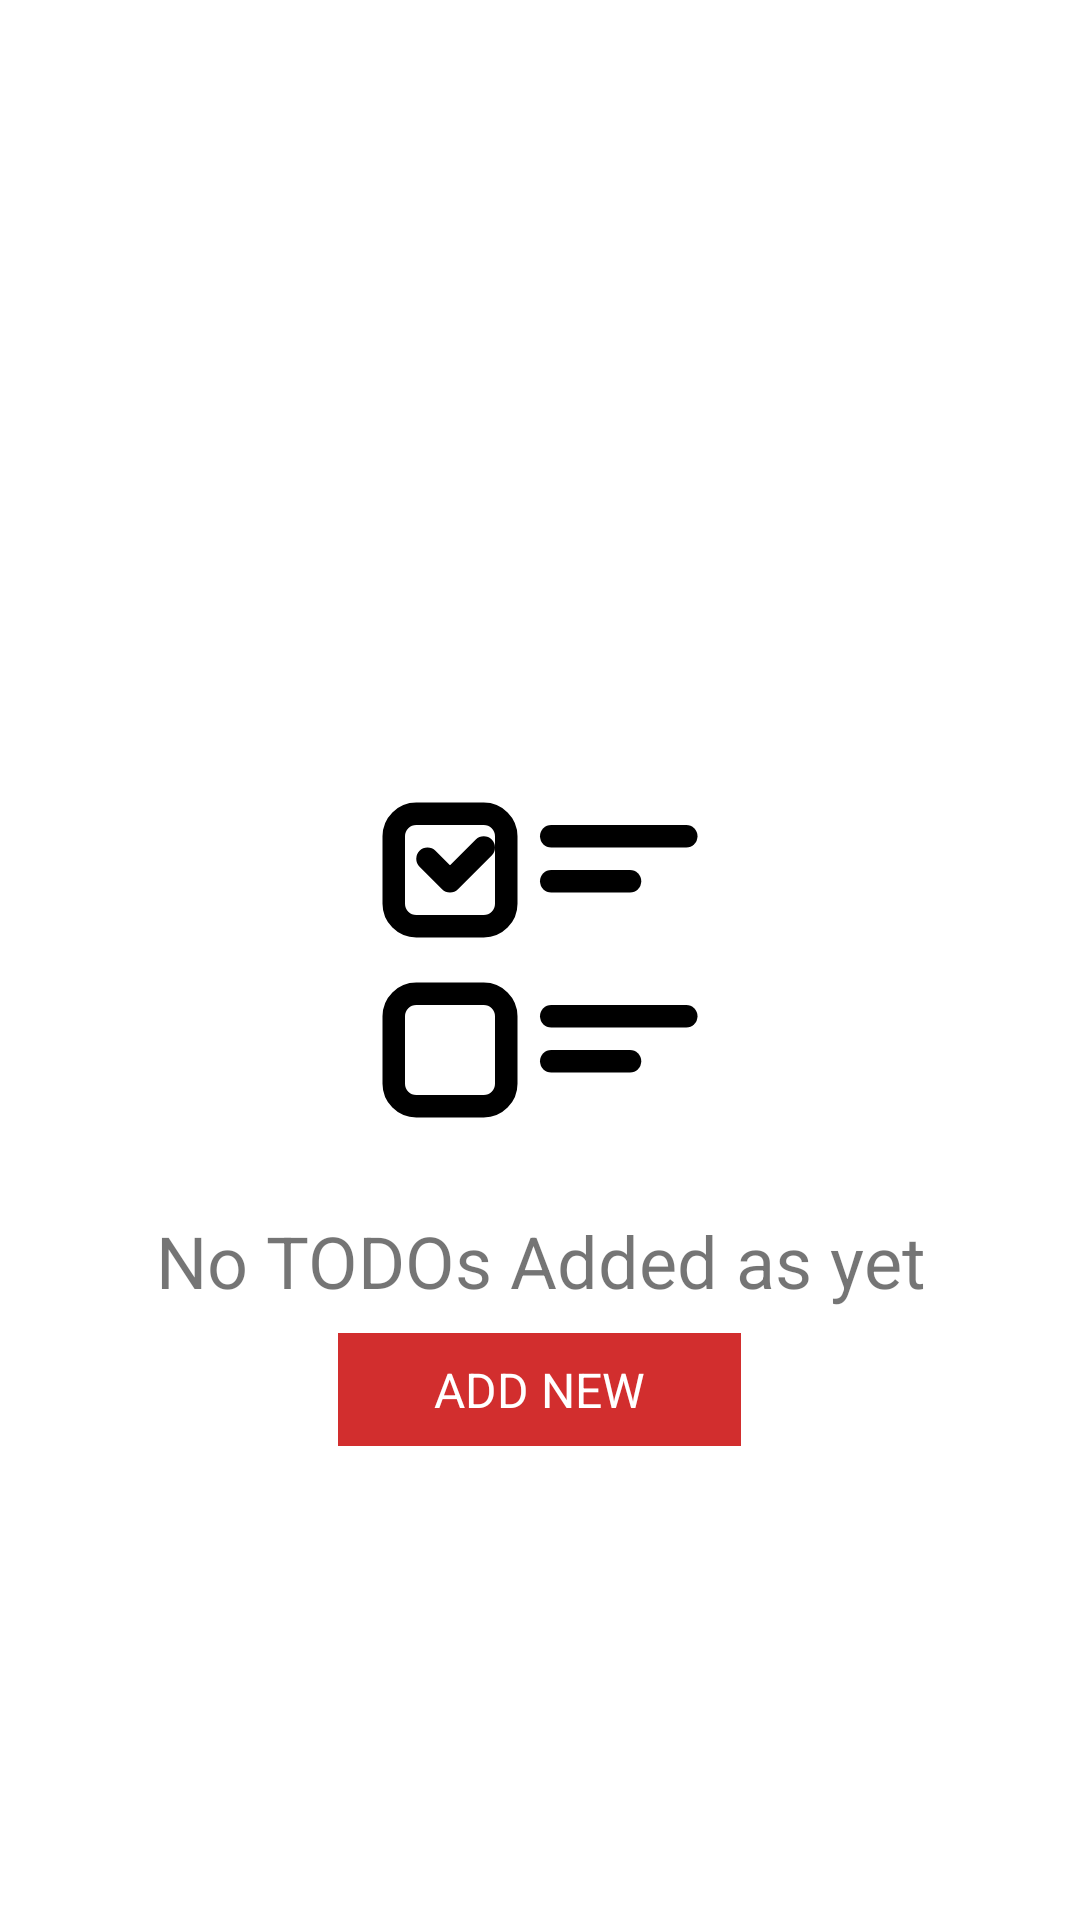

Produce the Android XML layout that renders to this screen, including the resource entries it uses.
<!-- AndroidManifest.xml: application theme Theme.ABSATest -->
<!-- res/layout/content_empty_result.xml -->
<?xml version="1.0" encoding="utf-8"?>
<RelativeLayout android:id="@+id/Empty_result"
    android:layout_width="match_parent"
    android:layout_height="match_parent"
    android:layout_alignParentBottom="true"
    android:visibility="visible"
    xmlns:android="http://schemas.android.com/apk/res/android"
    xmlns:app="http://schemas.android.com/apk/res-auto">

    <ImageView
        android:id="@+id/iv_todo"
        android:layout_width="match_parent"
        android:layout_height="120dp"
        android:layout_centerInParent="true"
        app:srcCompat="@drawable/checkbox_icon"
        android:contentDescription="@string/image_todo" />

    <TextView
        android:id="@+id/tv_error_message"
        android:layout_width="match_parent"
        android:layout_height="wrap_content"
        android:layout_below="@+id/iv_todo"
        android:layout_marginTop="24dp"
        android:gravity="center"
        android:textSize="24sp"
        android:text="@string/text_no_todos_found"/>

    <TextView
        android:layout_width="match_parent"
        android:layout_height="wrap_content"
        android:layout_below="@+id/tv_error_message"
        android:layout_marginTop="8dp"
        android:gravity="center"
        android:textSize="18sp"
        android:visibility="gone"
        android:text="@string/text_swipe_to_refresh"/>

    <TextView
        android:id="@+id/addNew"
        android:layout_width="wrap_content"
        android:layout_height="wrap_content"
        android:layout_below="@+id/tv_error_message"
        android:layout_centerHorizontal="true"
        android:layout_marginTop="8dp"
        android:background="@color/red"
        android:gravity="center"
        android:paddingTop="8dp"
        android:paddingBottom="8dp"
        android:paddingStart="32dp"
        android:paddingEnd="32dp"
        android:text="@string/text_add_new"
        android:textAllCaps="true"
        android:textColor="@color/white"
        android:textSize="16sp"
        android:visibility="visible"/>

</RelativeLayout>
<!-- resources referenced by this layout -->
<resources>
  <color name="red">#FFd22e2e</color>
  <color name="white">#FFFFFFFF</color>
  <!-- drawable checkbox_icon (drawable) -->
  <vector android:height="512dp" android:viewportHeight="32"
      android:viewportWidth="32" android:width="512dp" xmlns:android="http://schemas.android.com/apk/res/android">
      <path android:fillColor="#00000000"
          android:pathData="M11,13H5c-1.1,0 -2,-0.9 -2,-2V5c0,-1.1 0.9,-2 2,-2h6c1.1,0 2,0.9 2,2v6C13,12.1 12.1,13 11,13z"
          android:strokeColor="#000000" android:strokeLineCap="round"
          android:strokeLineJoin="round" android:strokeWidth="2"/>
      <path android:fillColor="#00000000"
          android:pathData="M11,29H5c-1.1,0 -2,-0.9 -2,-2v-6c0,-1.1 0.9,-2 2,-2h6c1.1,0 2,0.9 2,2v6C13,28.1 12.1,29 11,29z"
          android:strokeColor="#000000" android:strokeLineCap="round"
          android:strokeLineJoin="round" android:strokeWidth="2"/>
      <path android:fillColor="#00000000" android:pathData="M17,5L29,5"
          android:strokeColor="#000000" android:strokeLineCap="round"
          android:strokeLineJoin="round" android:strokeWidth="2"/>
      <path android:fillColor="#00000000" android:pathData="M17,9L24,9"
          android:strokeColor="#000000" android:strokeLineCap="round"
          android:strokeLineJoin="round" android:strokeWidth="2"/>
      <path android:fillColor="#00000000" android:pathData="M17,21L29,21"
          android:strokeColor="#000000" android:strokeLineCap="round"
          android:strokeLineJoin="round" android:strokeWidth="2"/>
      <path android:fillColor="#00000000" android:pathData="M17,25L24,25"
          android:strokeColor="#000000" android:strokeLineCap="round"
          android:strokeLineJoin="round" android:strokeWidth="2"/>
      <path android:fillColor="#00000000" android:pathData="M6,7l2,2l3,-3"
          android:strokeColor="#000000" android:strokeLineCap="round"
          android:strokeLineJoin="round" android:strokeWidth="2"/>
  </vector>
  <string name="image_todo">TODO Image</string>
  <string name="text_add_new">Add new</string>
  <string name="text_no_todos_found">No TODOs Added as yet</string>
  <string name="text_swipe_to_refresh">Swipe to refresh</string>
  <style name="Theme.ABSATest" parent="Theme.MaterialComponents.DayNight.NoActionBar">
          
          <item name="colorPrimary">@color/purple_500</item>
          <item name="colorPrimaryVariant">@color/purple_700</item>
          <item name="colorOnPrimary">@color/white</item>
          
          <item name="colorSecondary">@color/teal_200</item>
          <item name="colorSecondaryVariant">@color/teal_700</item>
          <item name="colorOnSecondary">@color/black</item>
          
          <item name="android:statusBarColor" tools:targetApi="l">?attr/colorPrimaryVariant</item>
          
      </style>
  <color name="purple_500">#FF6200EE</color>
  <color name="purple_700">#FF3700B3</color>
  <color name="teal_200">#FF03DAC5</color>
  <color name="teal_700">#FF018786</color>
  <color name="black">#FF000000</color>
</resources>
